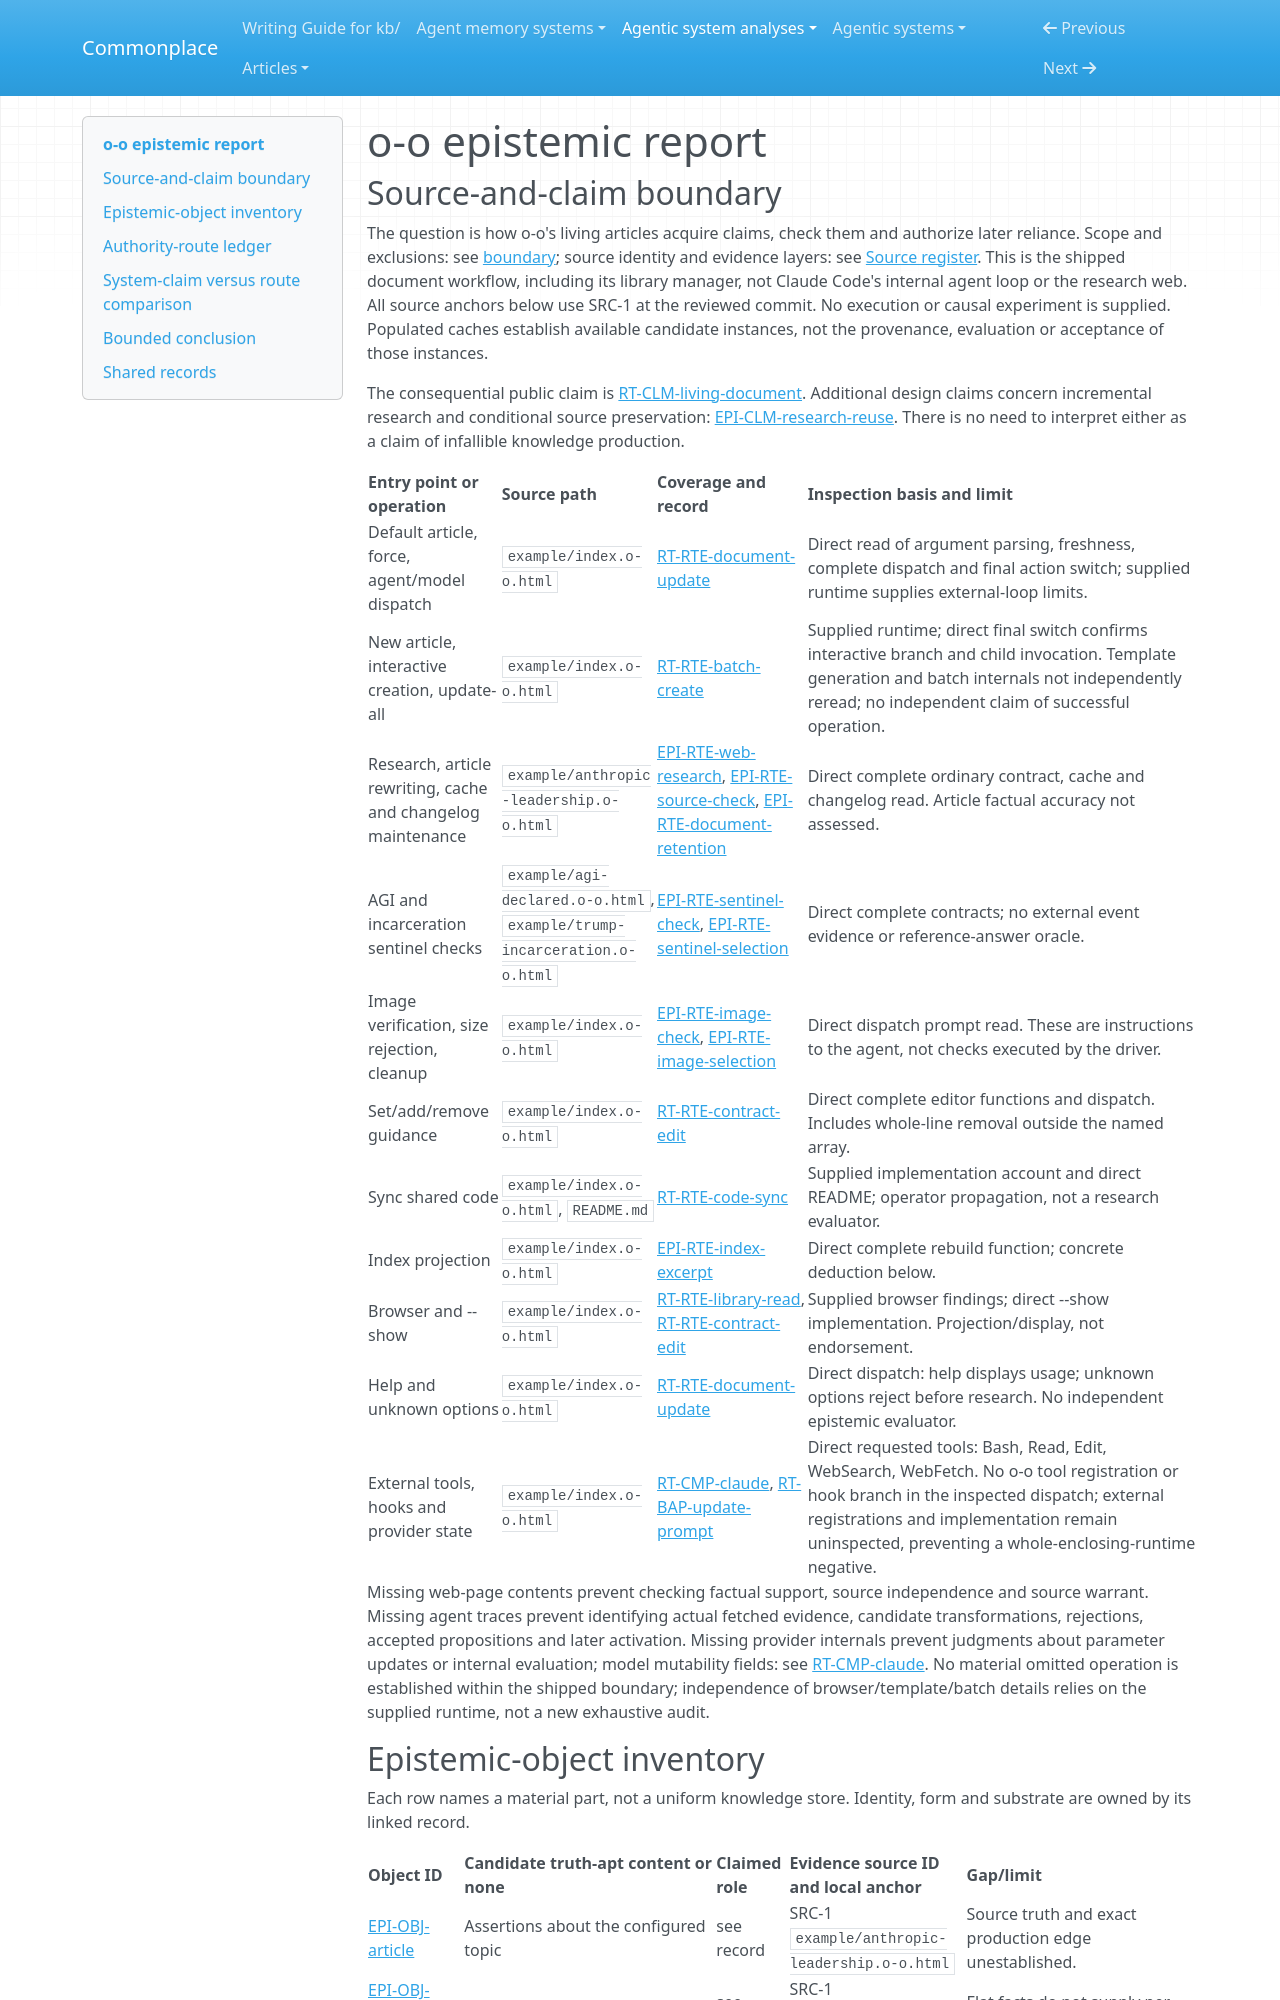

repository: zby/commonplace · page: agentic-system-analyses/retained/o-o/epistemic/index.html · generator: mkdocs

---
type: agentic-system-analyses/types/agentic-system-epistemic-report.md
description: "o-o epistemic routes: web research, source validity guidance, direct admission and later reliance at the frozen commit."
run-id: AAS-2026-10-15-o-o-b6fd0055e5c1-01
reviewed-boundary: b0d5063e37b4eafdbc23c1899a31f1836168b989
---

# o-o epistemic report
